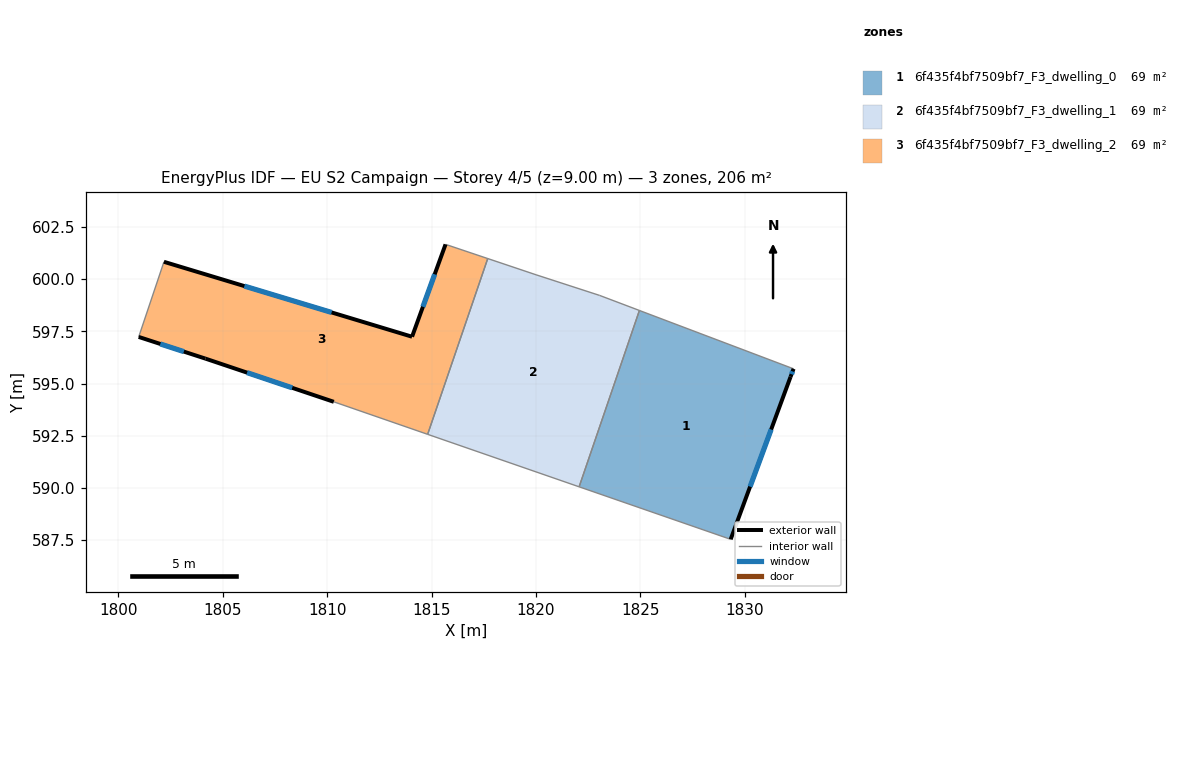
=== STOREY PLAN SPEC (per zone: floor XY polygon, exterior-wall plan segments, windows/doors) ===
zone 1: 6f435f4bf7509bf7_F3_dwelling_0  (68.7 m²)
  floor: (1832.35, 595.71) (1832.21, 595.32) (1829.34, 587.53) (1822.07, 590.05) (1824.96, 598.50)
  exterior wall: (1832.21, 595.32) – (1832.35, 595.71)  [0.4 m]
    window: (1832.25, 595.45) – (1832.30, 595.58)  [0.2 m²]
  exterior wall: (1829.34, 587.53) – (1832.21, 595.32)  [8.3 m]
    window: (1830.27, 590.06) – (1831.28, 592.80)  [3.1 m²]
  interior walls: 3
zone 2: 6f435f4bf7509bf7_F3_dwelling_1  (68.7 m²)
  floor: (1824.96, 598.50) (1822.07, 590.05) (1814.81, 592.57) (1817.69, 600.99) (1820.01, 600.21) (1823.06, 599.22)
  interior walls: 6
zone 3: 6f435f4bf7509bf7_F3_dwelling_2  (68.7 m²)
  floor: (1817.69, 600.99) (1814.81, 592.57) (1810.32, 594.12) (1804.17, 596.19) (1800.97, 597.23) (1802.18, 600.83) (1814.07, 597.24) (1815.67, 601.67)
  exterior wall: (1814.07, 597.24) – (1802.18, 600.83)  [12.4 m]
    window: (1810.21, 598.41) – (1806.03, 599.67)  [4.6 m²]
  exterior wall: (1815.67, 601.67) – (1814.07, 597.24)  [4.7 m]
    window: (1815.15, 600.23) – (1814.59, 598.68)  [1.7 m²]
  exterior wall: (1804.17, 596.19) – (1810.32, 594.12)  [6.5 m]
    window: (1806.16, 595.52) – (1808.32, 594.79)  [2.4 m²]
  exterior wall: (1800.97, 597.23) – (1804.17, 596.19)  [3.4 m]
    window: (1802.01, 596.90) – (1803.13, 596.53)  [1.2 m²]
  interior walls: 4

=== DERIVED (storey summary) ===
Building: EU S2 Campaign
Storey: 4 of 5  (floor level z = 9.00 m)
Storey gross floor area: 206.1 m²
Zones on this storey: 3
  - 6f435f4bf7509bf7_F3_dwelling_0: floor 68.7 m²; exterior wall 8.7 m (26.1 m²); 2 window(s) 3.2 m²; WWR 12.4%
  - 6f435f4bf7509bf7_F3_dwelling_1: floor 68.7 m²
  - 6f435f4bf7509bf7_F3_dwelling_2: floor 68.7 m²; exterior wall 27.0 m (80.9 m²); 4 window(s) 10.0 m²; WWR 12.4%
Zone adjacency (shared interzone walls):
  - 6f435f4bf7509bf7_F3_dwelling_0 ↔ 6f435f4bf7509bf7_F3_dwelling_1
  - 6f435f4bf7509bf7_F3_dwelling_1 ↔ 6f435f4bf7509bf7_F3_dwelling_2